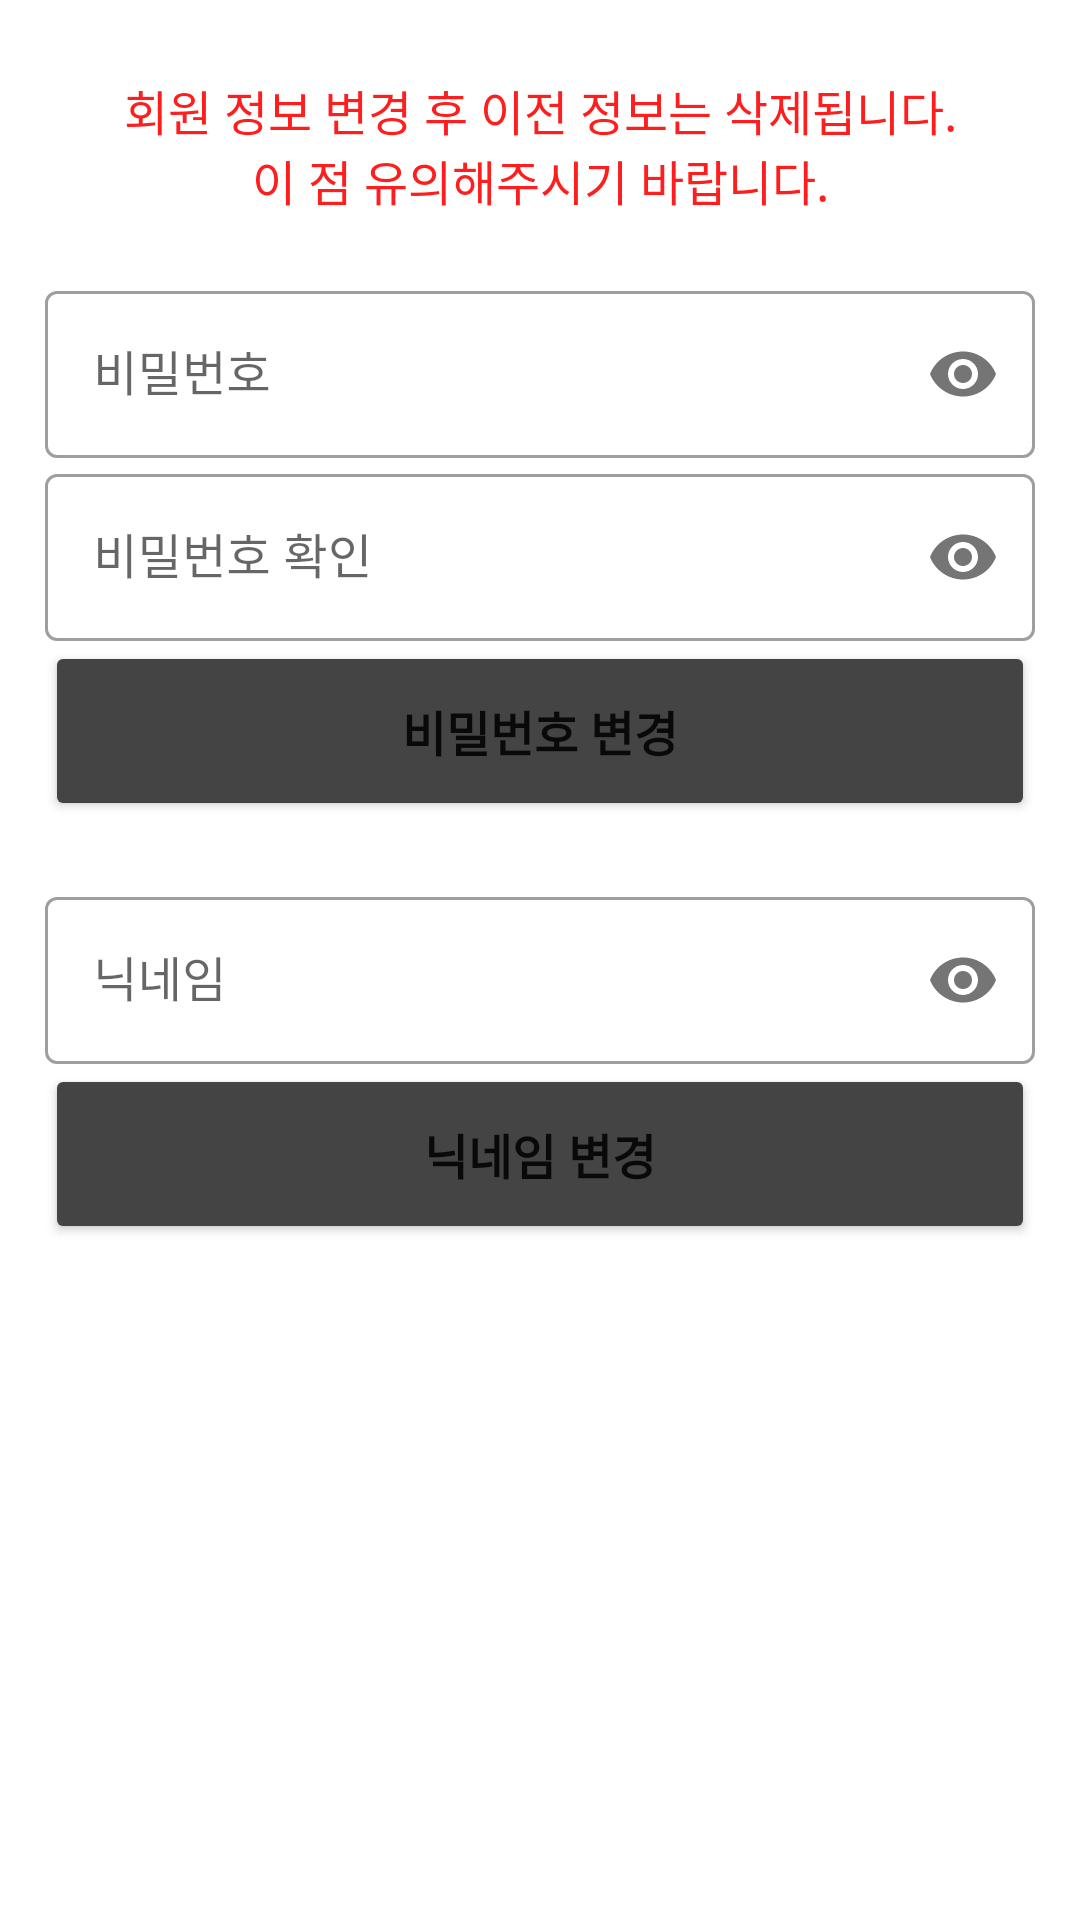

Here is an Android app screen rendered from its layout file. Give the layout XML and the strings, colors and styles it references.
<!-- AndroidManifest.xml: application theme Theme.ShowBee -->
<!-- res/layout/activity_update_userinfo.xml -->
<?xml version="1.0" encoding="utf-8"?>
<LinearLayout xmlns:android="http://schemas.android.com/apk/res/android"
    xmlns:app="http://schemas.android.com/apk/res-auto"
    android:background="@color/white"
    android:layout_width="match_parent"
    android:layout_height="match_parent">

    <LinearLayout
        android:id="@+id/layout_update"
        android:layout_width="match_parent"
        android:layout_height="match_parent"
        android:orientation="vertical">

        <LinearLayout
            android:layout_width="match_parent"
            android:layout_height="match_parent"
            android:layout_marginEnd="15dp"
            android:layout_marginStart="15sp"
            android:layout_marginTop="15dp"
            android:layout_marginBottom="10dp"
            android:orientation="vertical">

            <TextView
                android:id="@+id/tv_explain"
                android:layout_width="match_parent"
                android:layout_height="wrap_content"
                android:text="회원 정보 변경 후 이전 정보는 삭제됩니다.
                            이 점 유의해주시기 바랍니다."
                android:textAlignment="center"
                android:textColor="@color/expense_color"
                android:backgroundTint="@color/under_line2"
                android:background="@drawable/background_dialog"
                android:padding="10dp"
                android:textSize="16sp" />

            <LinearLayout
                android:layout_width="match_parent"
                android:layout_height="wrap_content"
                android:orientation="vertical"
                android:layout_marginTop="10dp">

                <com.google.android.material.textfield.TextInputLayout
                    android:layout_width="match_parent"
                    android:layout_height="0dp"
                    style="@style/Widget.MaterialComponents.TextInputLayout.OutlinedBox"
                    app:passwordToggleEnabled="true"
                    android:layout_weight="1">

                    <com.google.android.material.textfield.TextInputEditText
                        android:id="@+id/etv_password"
                        android:layout_width="match_parent"
                        android:layout_height="wrap_content"
                        android:ems="10"
                        android:hint="@string/userPassword"
                        android:inputType="textPassword" />
                </com.google.android.material.textfield.TextInputLayout>


                <com.google.android.material.textfield.TextInputLayout
                    android:layout_width="match_parent"
                    android:layout_height="0dp"
                    style="@style/Widget.MaterialComponents.TextInputLayout.OutlinedBox"
                    app:passwordToggleEnabled="true"
                    android:layout_weight="1">

                    <com.google.android.material.textfield.TextInputEditText
                        android:id="@+id/etv_password_check"
                        android:layout_width="match_parent"
                        android:layout_height="wrap_content"
                        android:ems="10"
                        android:hint="@string/userPasswordCheck"
                        android:inputType="textPassword" />
                </com.google.android.material.textfield.TextInputLayout>
            </LinearLayout>

            <Button
                android:id="@+id/btn_update_password"
                android:layout_width="match_parent"
                android:layout_height="60dp"
                android:text="@string/change_password"
                android:textSize="16sp"
                android:textStyle="bold"
                android:backgroundTint="@color/app_color4"/>

            <LinearLayout
                android:layout_width="match_parent"
                android:layout_height="wrap_content"
                android:orientation="vertical"
                android:layout_marginTop="20dp">

                <com.google.android.material.textfield.TextInputLayout
                    android:layout_width="match_parent"
                    android:layout_height="0dp"
                    style="@style/Widget.MaterialComponents.TextInputLayout.OutlinedBox"
                    app:passwordToggleEnabled="true"
                    android:layout_weight="1">

                    <com.google.android.material.textfield.TextInputEditText
                        android:id="@+id/etv_username"
                        android:layout_width="match_parent"
                        android:layout_height="wrap_content"
                        android:ems="10"
                        android:hint="@string/nickname"
                        android:inputType="textPassword" />
                </com.google.android.material.textfield.TextInputLayout>
            </LinearLayout>

            <Button
                android:id="@+id/btn_update_username"
                android:layout_width="match_parent"
                android:layout_height="60dp"
                android:text="@string/change_nickname"
                android:textSize="16sp"
                android:textStyle="bold"
                android:backgroundTint="@color/app_color4"/>
        </LinearLayout>
    </LinearLayout>
</LinearLayout>
<!-- resources referenced by this layout -->
<resources>
  <color name="app_color4">#444444</color>
  <color name="expense_color">#FF1E1E</color>
  <color name="under_line2">#EFEFEF</color>
  <color name="white">#FFFFFFFF</color>
  <string name="change_nickname">닉네임 변경</string>
  <string name="change_password">비밀번호 변경</string>
  <string name="nickname">닉네임</string>
  <string name="userPassword">비밀번호</string>
  <string name="userPasswordCheck">비밀번호 확인</string>
  <style name="Theme.ShowBee" parent="Theme.MaterialComponents.DayNight.NoActionBar">
          
          <item name="colorPrimary">@color/purple_500</item>
          <item name="colorPrimaryVariant">@color/purple_700</item>
          <item name="colorOnPrimary">@color/white</item>
          
          <item name="colorSecondary">@color/teal_200</item>
          <item name="colorSecondaryVariant">@color/teal_700</item>
          <item name="colorOnSecondary">@color/black</item>
          
          <item name="android:statusBarColor" tools:targetApi="l">?attr/colorPrimaryVariant</item>
          
      </style>
  <color name="purple_500">#0A1931</color>
  <color name="purple_700">#FFC60B</color>
  <color name="teal_200">#0A1931</color>
  <color name="teal_700">#FF8B00</color>
  <color name="black">#FF000000</color>
</resources>
